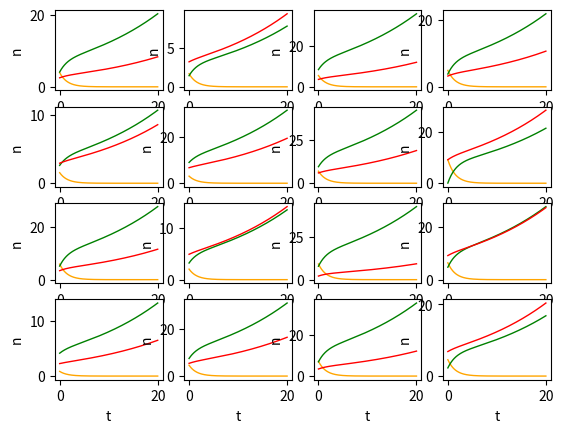
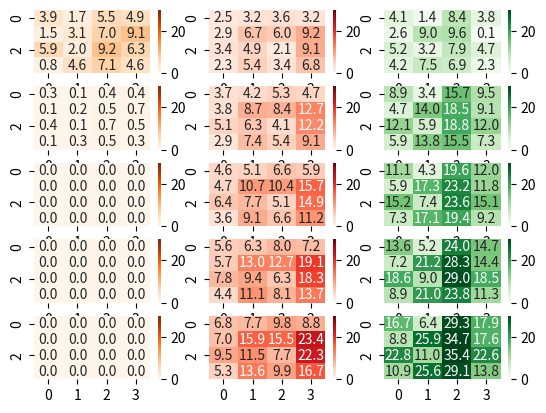

Source code (Python) for these figures, in order:
# Numerical solver of the differential equation
# Reference: http://scipy-cookbook.readthedocs.io/items/CoupledSpringMassSystem.html

import numpy as np
import scipy as sp
import seaborn as sns
import matplotlib.pyplot as plt
from scipy.integrate import odeint

def vectorfield(w, t, p):
    """
    Defines the differential equations for the coupled spring-mass system.

    Arguments:
        w :  vector of the state variables:
                  w = [b,r,g]
        t :  time
        p :  vector of the parameters:
                  p = [k_ent,k_div,k_dep,k_bg,k_br]
    """
    b, r, g = w
    k_ent, k_div, k_dep, k_bg, k_br = p

    # Create f = (b',r',g'):
    f = [k_ent*b + (k_div - k_dep)*b - (k_bg+k_br)*b,
         k_ent*r + (k_div - k_dep)*r + k_br*b,
         k_ent*g + (k_div - k_dep)*g + k_bg*b,]
    return f

# Parameter values
k_ent = 0
k_div = 0.05
k_dep = 0
k_bg = 0.6
k_br = 0.1

# Bin number in each side
binNum = 4
# Initial conditions
# Grid of binNum x binNum where each position contains w0 = [b, r, g] 
init_grid = np.random.rand(binNum,binNum,3)*10

# ODE solver parameters
stoptime = 20.0
numpoints = 250

# Create the time samples for the output of the ODE solver.
t = np.linspace(0, stoptime, numpoints)

# Pack up the parameters and initial conditions:
p = [k_ent, k_div, k_dep, k_bg, k_br] 

# Create a grid to save the solved results
final_grid = np.zeros((binNum, binNum, 3, len(t)))

# Solve ODE for each bin
for i in range(binNum):
    for j in range(binNum):
        wsol = odeint(vectorfield, init_grid[i,j,:], t, args=(p,))
        final_grid[i,j,:,:] = wsol.T

def plotMap(grid, duration, plotNum=10):
    '''
    Plot the heatmap of each type of cell over time
    
    Arguments:
        grid: diffeq solution arrays (bins x [b,r,g] x time)
        duration :  time
        plotNum : number of snapshots (plots). 
                  The time difference between each snapshot is same.    
    '''
    # Define time step
    time_step = int(duration/plotNum)
    # Plot heatmap for each time i*time_step
    for i in range(plotNum):
        plt.subplot(plotNum,3,1+i*3)
        sns.heatmap(grid[:,:,0,i*time_step], vmin=0, vmax=30, 
                         annot=True, fmt='.1f', cmap="Oranges")
        
        plt.subplot(plotNum,3,2+i*3)
        sns.heatmap(grid[:,:,1,i*time_step], vmin=0, vmax=30, 
                         annot=True, fmt='.1f', cmap="Reds")
    
        plt.subplot(plotNum,3,3+i*3)
        sns.heatmap(grid[:,:,2,i*time_step], vmin=0, vmax=30, 
                         annot=True, fmt='.1f', cmap="Greens")


plt.figure()
# Plot the number of each cell over time in each bin        
for i in range(binNum):
    for j in range(binNum):
        plt.subplot(4, 4, 1+i*4+j)
        plt.xlabel('t')
        plt.ylabel('n')
        lw = 1
        b = final_grid[i,j,0,:]
        r = final_grid[i,j,1,:]
        g = final_grid[i,j,2,:]
        
        plt.plot(t, b, 'orange', linewidth=lw)
        plt.plot(t, g, 'g', linewidth=lw)
        plt.plot(t, r, 'r', linewidth=lw)


plt.figure()
plotMap(final_grid, len(t), 5)
